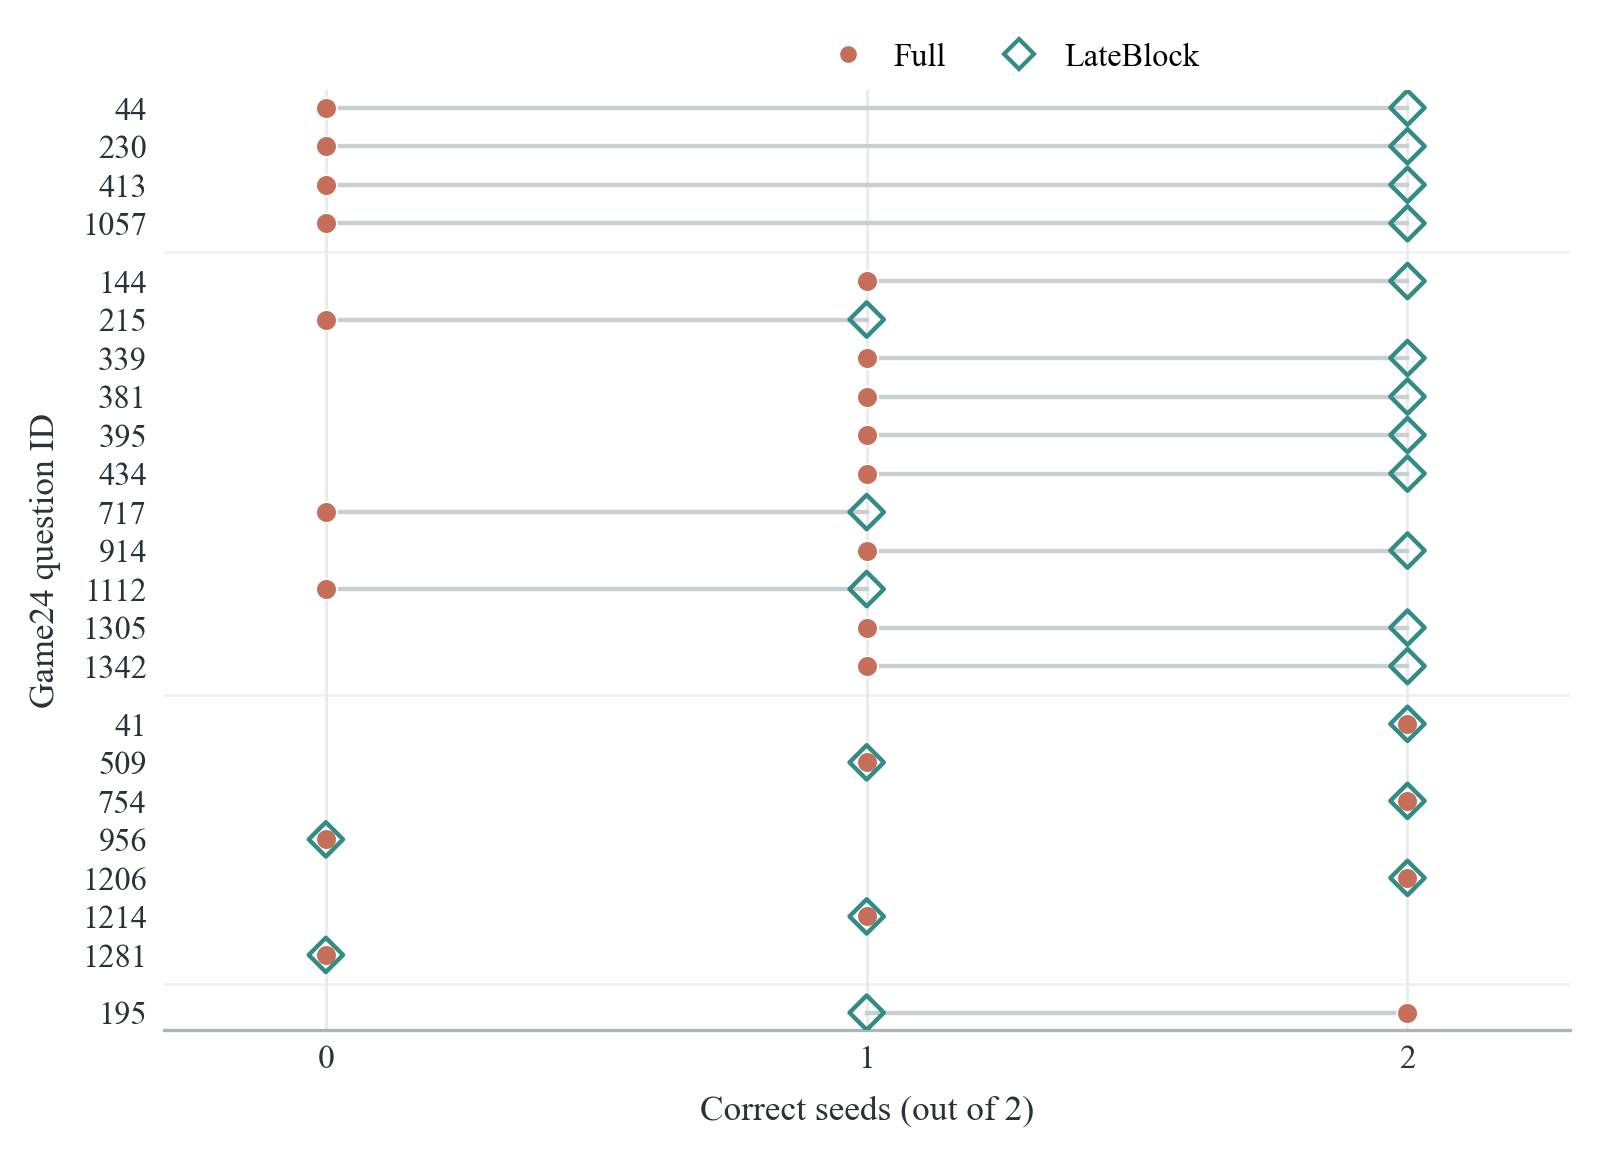

Data behind this chart, as committed beside it:
question, R2, R3, change_R3_minus_R2, transition_group
44, 0, 2, 2, large_gain_0_to_2
230, 0, 2, 2, large_gain_0_to_2
413, 0, 2, 2, large_gain_0_to_2
1057, 0, 2, 2, large_gain_0_to_2
144, 1, 2, 1, gain_1_seed
215, 0, 1, 1, gain_1_seed
339, 1, 2, 1, gain_1_seed
381, 1, 2, 1, gain_1_seed
395, 1, 2, 1, gain_1_seed
434, 1, 2, 1, gain_1_seed
717, 0, 1, 1, gain_1_seed
914, 1, 2, 1, gain_1_seed
1112, 0, 1, 1, gain_1_seed
1305, 1, 2, 1, gain_1_seed
1342, 1, 2, 1, gain_1_seed
41, 2, 2, 0, unchanged
509, 1, 1, 0, unchanged
754, 2, 2, 0, unchanged
956, 0, 0, 0, unchanged
1206, 2, 2, 0, unchanged
1214, 1, 1, 0, unchanged
1281, 0, 0, 0, unchanged
195, 2, 1, -1, decline
